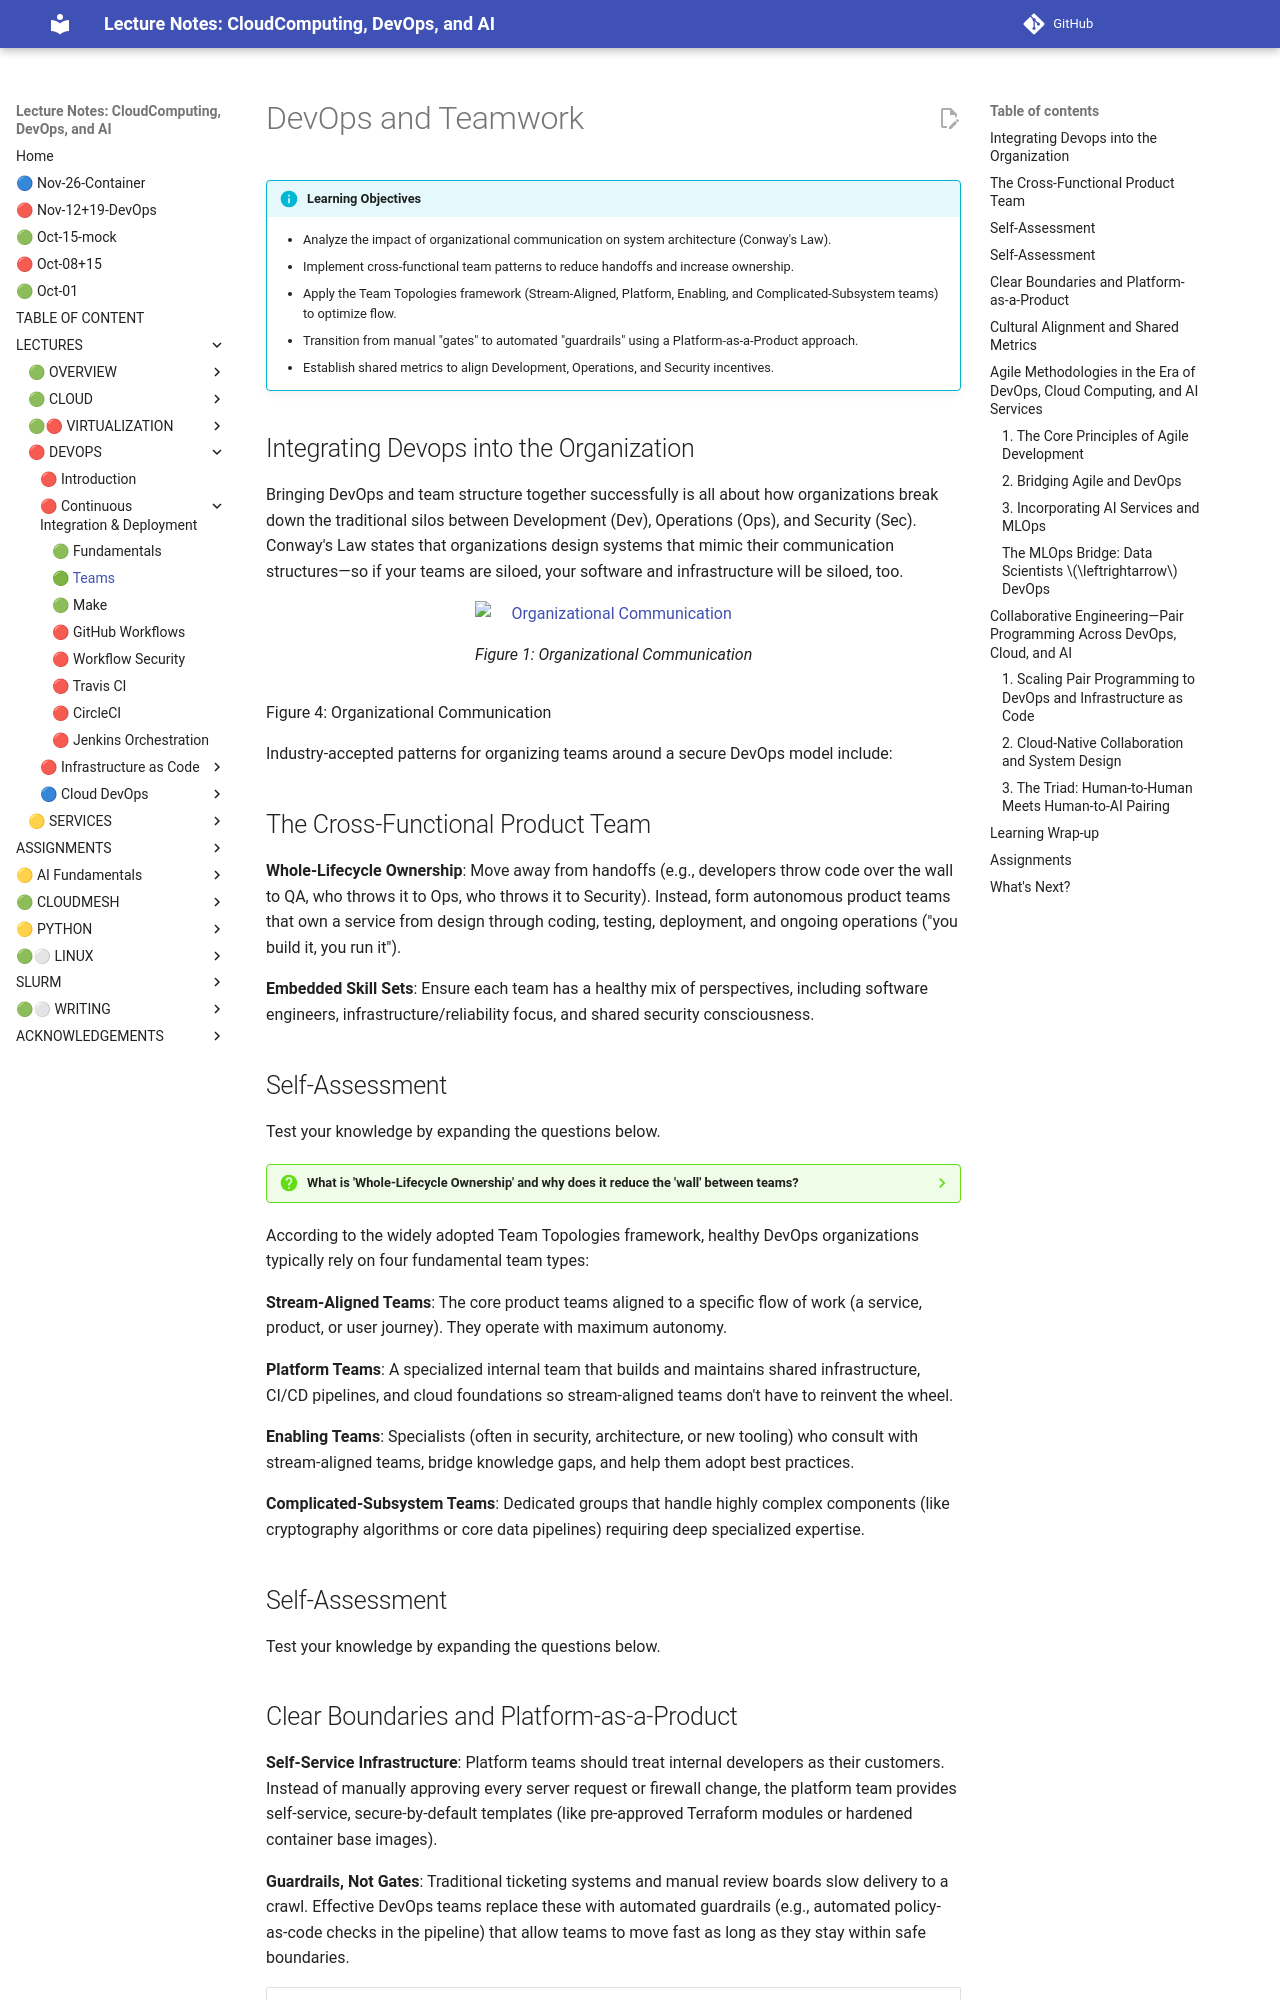

repository: cloudmesh-ai/cloudmesh-ai-lecture · page: section/devops/devops-team/index.html · generator: mkdocs

# DevOps and Teamwork

!!! info "Learning Objectives"
    - Analyze the impact of organizational communication on system architecture (Conway's Law).
    - Implement cross-functional team patterns to reduce handoffs and increase ownership.
    - Apply the Team Topologies framework (Stream-Aligned, Platform, Enabling, and Complicated-Subsystem teams) to optimize flow.
    - Transition from manual "gates" to automated "guardrails" using a Platform-as-a-Product approach.
    - Establish shared metrics to align Development, Operations, and Security incentives.


## Integrating Devops into the Organization

Bringing DevOps and team structure together successfully is all about how organizations break down the traditional silos between Development (Dev), Operations (Ops), and Security (Sec). Conway's Law states that organizations design systems that mimic their communication structures—so if your teams are siloed, your software and infrastructure will be siloed, too.

![Organizational Communication](images/team-chatgpt.png)

Figure 4: Organizational Communication

Industry-accepted patterns for organizing teams around a secure DevOps model include:


## The Cross-Functional Product Team

**Whole-Lifecycle Ownership**: Move away from handoffs (e.g., developers throw code over the wall to QA, who throws it to Ops, who throws it to Security). Instead, form autonomous product teams that own a service from design through coding, testing, deployment, and ongoing operations ("you build it, you run it").

**Embedded Skill Sets**: Ensure each team has a healthy mix of perspectives, including software engineers, infrastructure/reliability focus, and shared security consciousness.

## Self-Assessment

Test your knowledge by expanding the questions below.

??? question "What is 'Whole-Lifecycle Ownership' and why does it reduce the 'wall' between teams?"
    It is the "you build it, you run it" mentality where a single team owns a service from design through operations. This eliminates the friction and delays caused by handoffs to separate QA, Ops, or Security teams.

According to the widely adopted Team Topologies framework, healthy DevOps organizations typically rely on four fundamental team types:

**Stream-Aligned Teams**: The core product teams aligned to a specific flow of work (a service, product, or user journey). They operate with maximum autonomy.

**Platform Teams**: A specialized internal team that builds and maintains shared infrastructure, CI/CD pipelines, and cloud foundations so stream-aligned teams don't have to reinvent the wheel.

**Enabling Teams**: Specialists (often in security, architecture, or new tooling) who consult with stream-aligned teams, bridge knowledge gaps, and help them adopt best practices.

**Complicated-Subsystem Teams**: Dedicated groups that handle highly complex components (like cryptography algorithms or core data pipelines) requiring deep specialized expertise.

## Self-Assessment

Test your knowledge by expanding the questions below.
